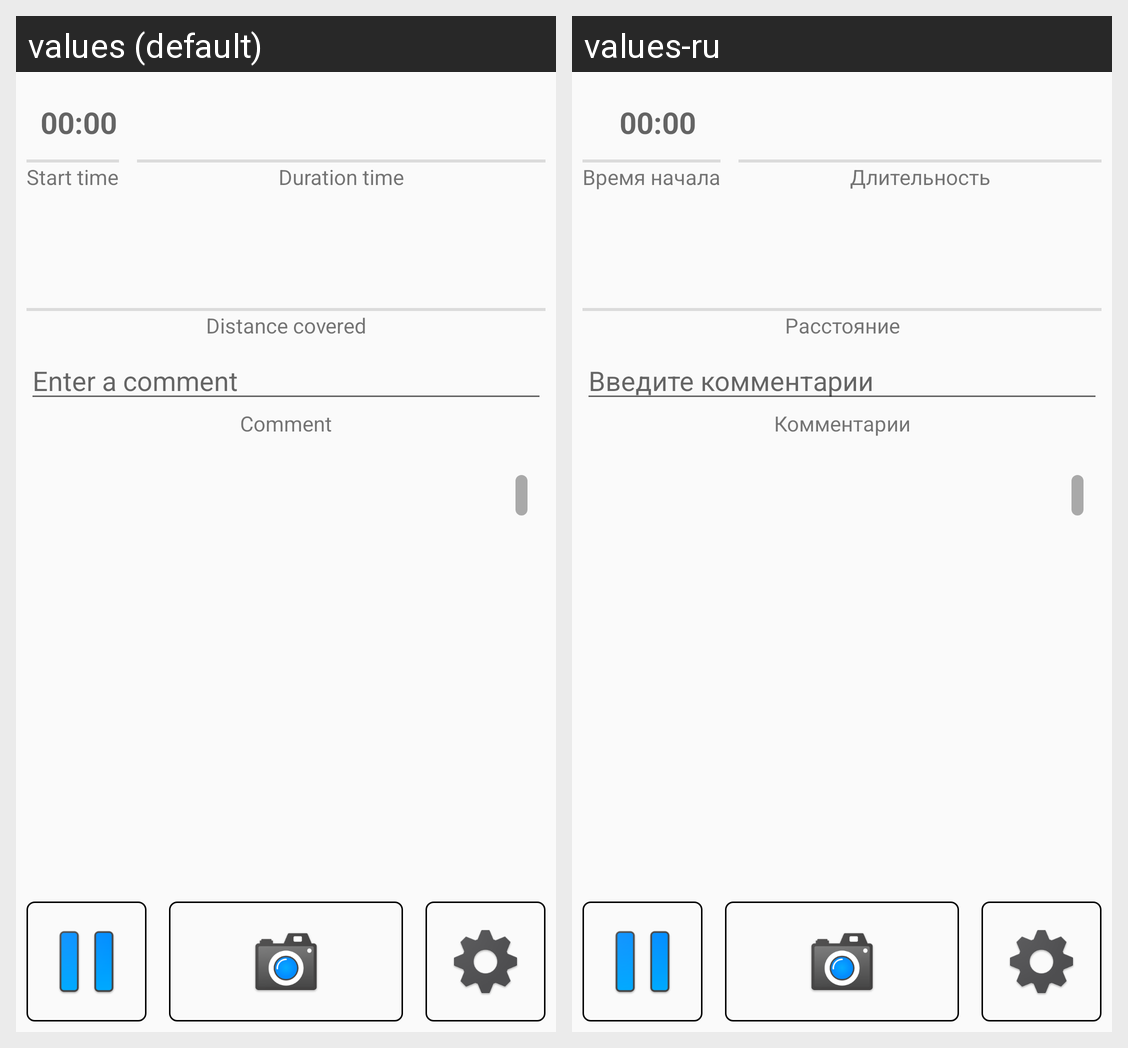

For this localized Android screen grid, give each drawn string resource with its value in every locale shown.
Android screen res/layout/fragment_shortinfo_running_track.xml rendered under 2 locales, left to right: values (default), values-ru. Device: Nexus 5 (rendered at 1080×1920; each locale shown at half size, 540×960, under a caption strip naming it); theme NoTitleTheme.
Strings drawn on this screen, with the default value and each locale's value (text and hints the layout hard-codes, and strings that could not be matched under every locale, appear in the picture but are not listed):

track_start_time
  values: Start time
  values-ru: Время начала

track_time
  values: Duration time
  values-ru: Длительность

track_distance
  values: Distance covered
  values-ru: Расстояние

track_comment_hint
  values: Enter a comment
  values-ru: Введите комментарии

track_comment
  values: Comment
  values-ru: Комментарии
